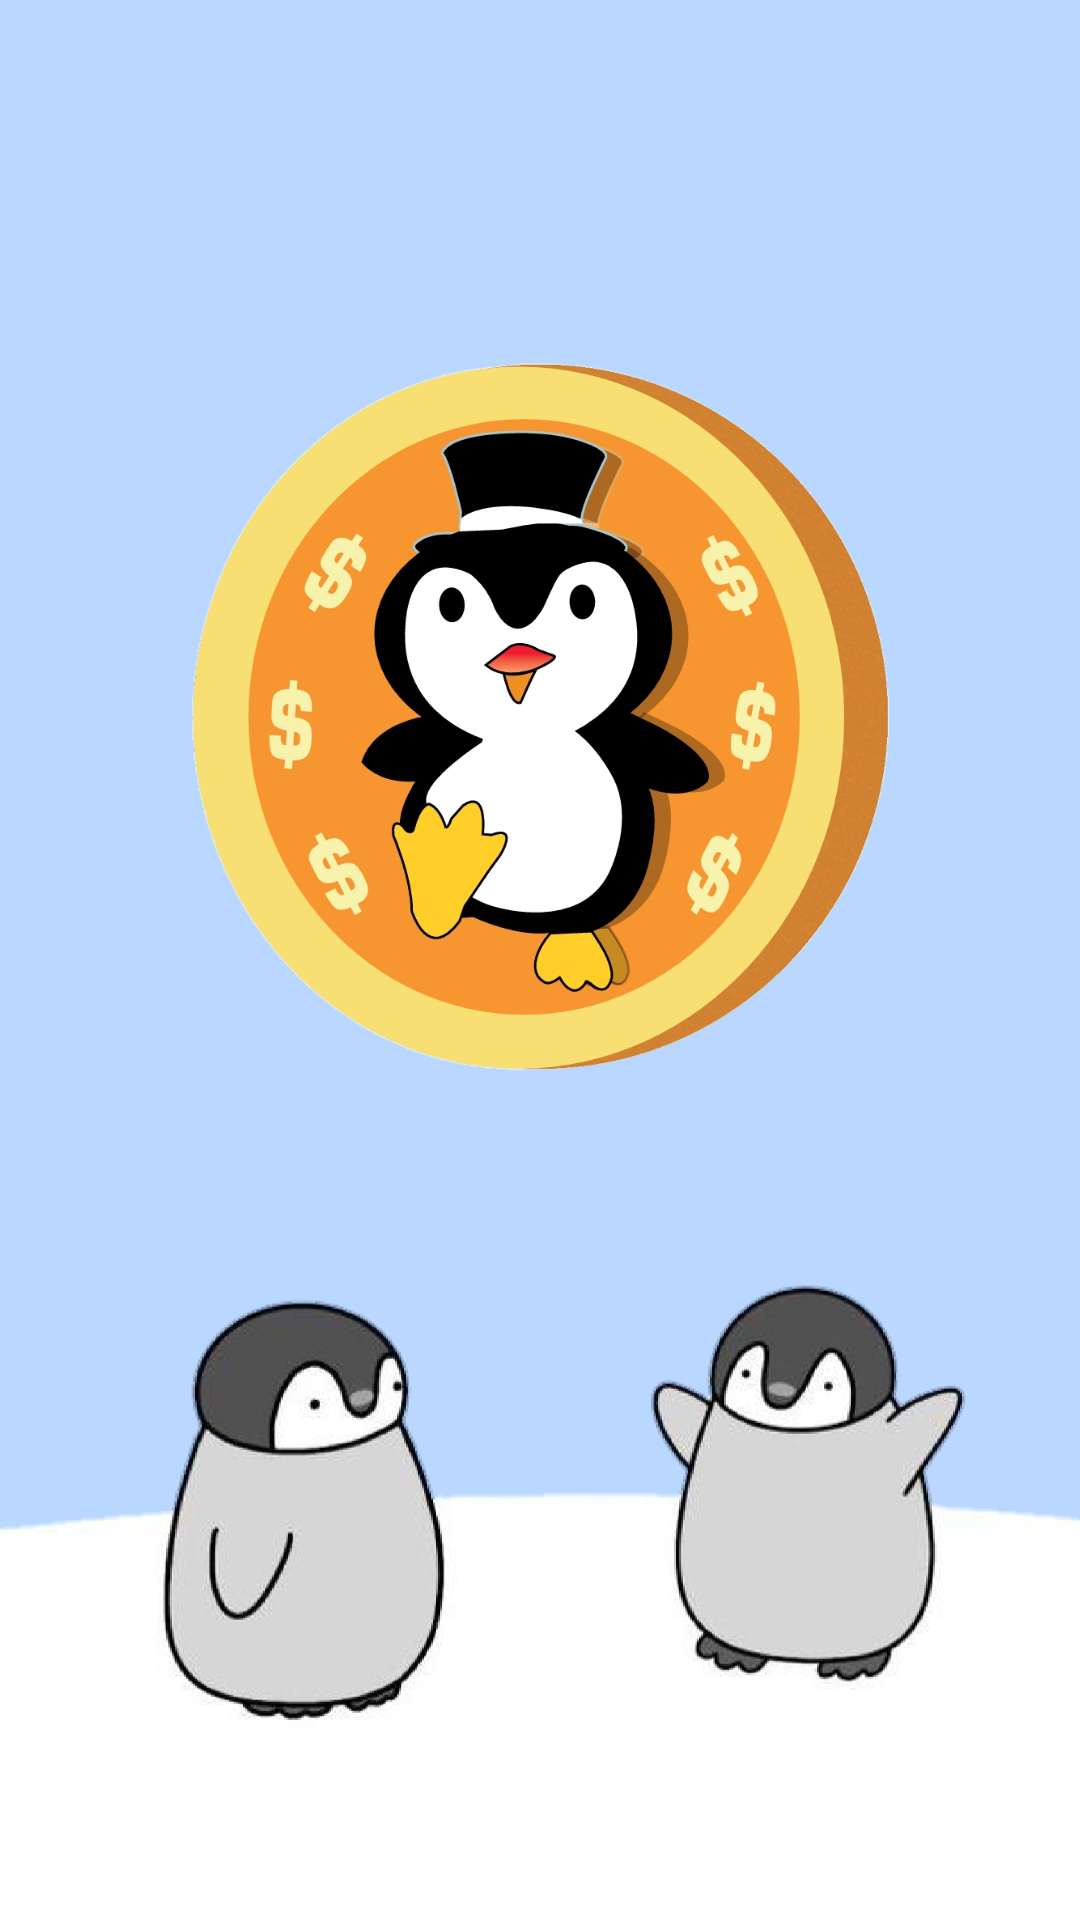

This screen was rendered from an Android layout file. Write that file and the resources it references.
<!-- AndroidManifest.xml: application theme Theme.PinguiApp -->
<!-- res/layout/activity_splash.xml -->
<androidx.constraintlayout.widget.ConstraintLayout xmlns:android="http://schemas.android.com/apk/res/android"
    xmlns:app="http://schemas.android.com/apk/res-auto"
    xmlns:tools="http://schemas.android.com/tools"
    android:layout_width="match_parent"
    android:layout_height="match_parent"
    android:background="#B9D6FE"
    tools:context=".Login">

    

    
    <ImageView
        android:id="@+id/backgroundImageView"
        android:layout_width="0dp"
        android:layout_height="0dp"
        android:scaleType="centerCrop"
        android:src="@drawable/fondologinregis"
        app:layout_constraintBottom_toBottomOf="parent"
        app:layout_constraintEnd_toEndOf="parent"
        app:layout_constraintStart_toStartOf="parent"
        app:layout_constraintTop_toTopOf="parent" />

    <ImageView
        android:id="@+id/appNameImageView"
        android:layout_width="239dp"
        android:layout_height="427dp"
        android:src="@drawable/logo"

        app:layout_constraintBottom_toBottomOf="parent"
        app:layout_constraintEnd_toEndOf="parent"
        app:layout_constraintHorizontal_bias="0.504"
        app:layout_constraintStart_toStartOf="parent"
        app:layout_constraintTop_toTopOf="parent"
        app:layout_constraintVertical_bias="0.115" />

</androidx.constraintlayout.widget.ConstraintLayout>
<!-- resources referenced by this layout -->
<resources>
  <!-- drawable fondologinregis: jpg bitmap (drawable, 104255 bytes) -->
  <!-- drawable logo: png bitmap (drawable, 284092 bytes) -->
  <style name="Theme.PinguiApp" parent="Base.Theme.PinguiApp" />
  <style name="Base.Theme.PinguiApp" parent="Theme.Material3.DayNight.NoActionBar">
          
          
      </style>
</resources>
